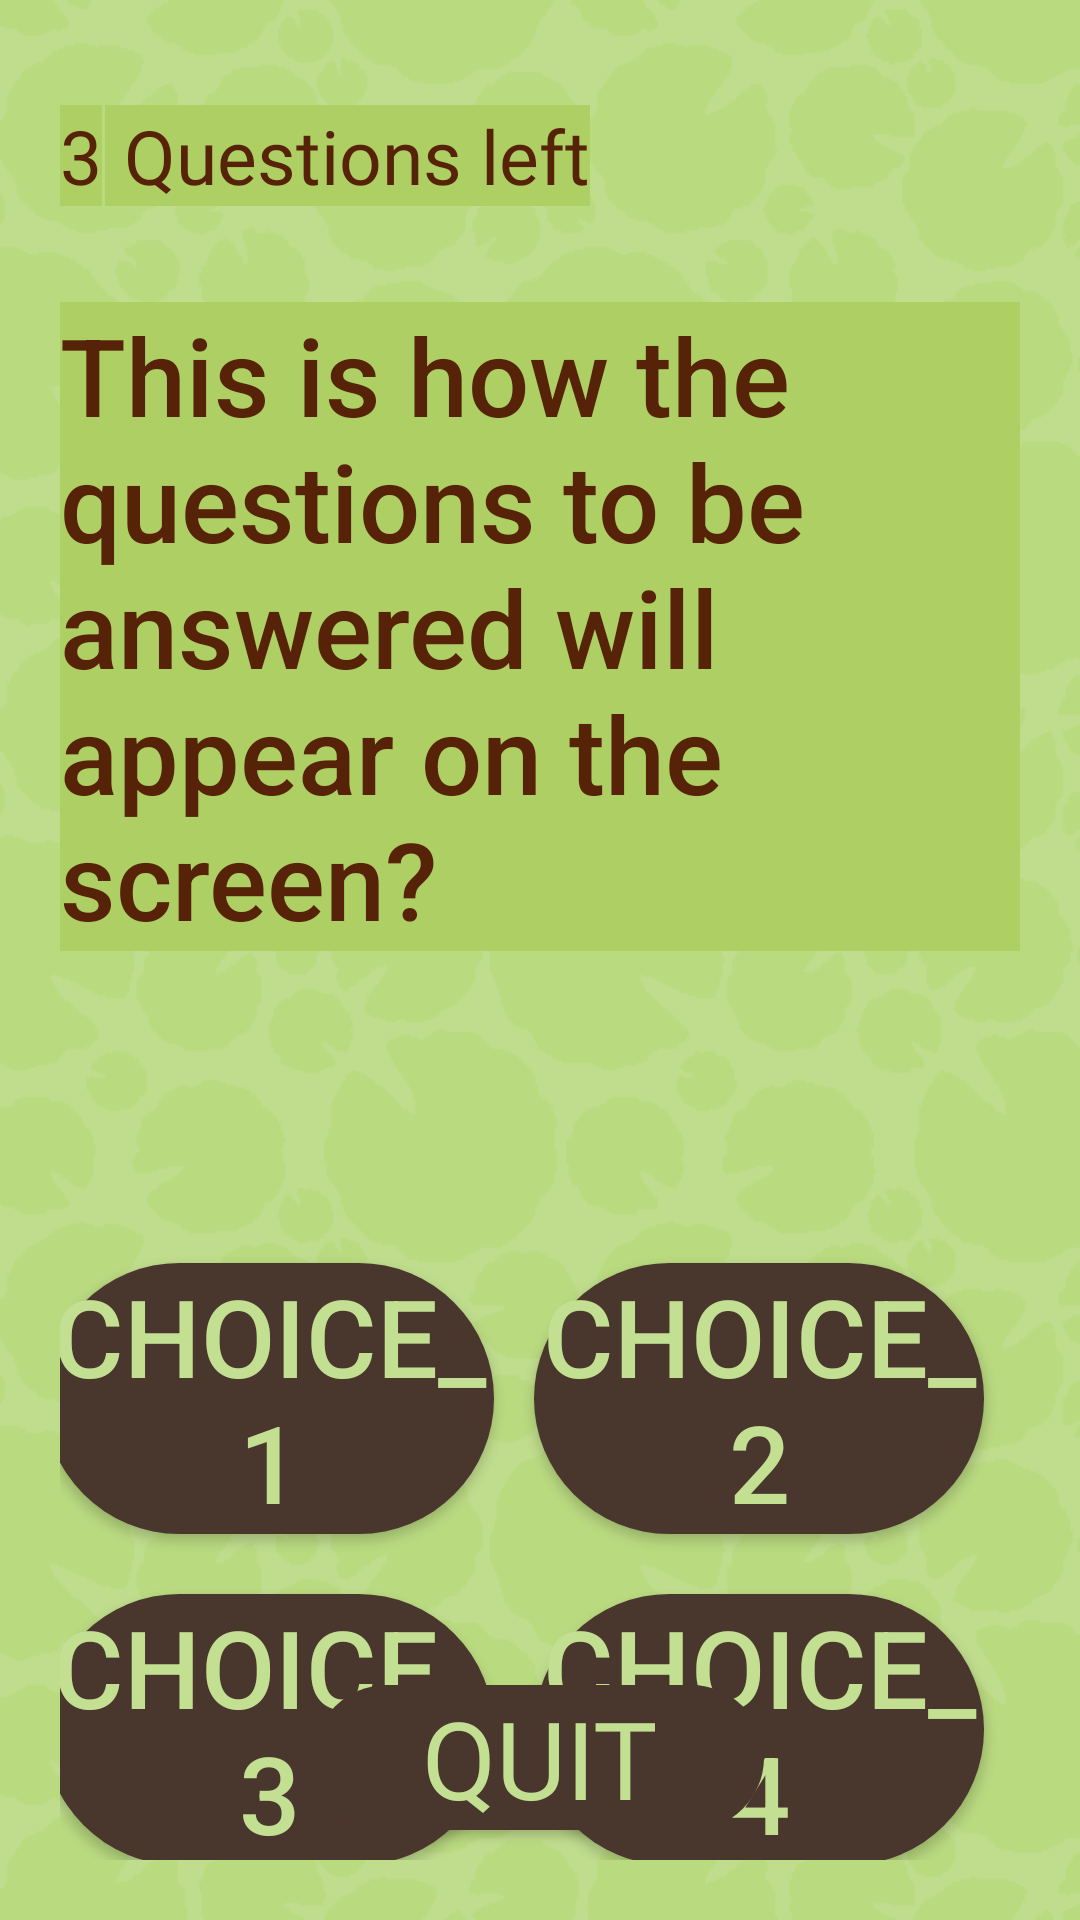

Layout XML and referenced resources for this Android screen:
<!-- AndroidManifest.xml: application theme AppTheme -->
<!-- res/layout/activity_mcq.xml -->
<?xml version="1.0" encoding="utf-8"?>
<androidx.constraintlayout.widget.ConstraintLayout xmlns:android="http://schemas.android.com/apk/res/android"
    xmlns:app="http://schemas.android.com/apk/res-auto"
    xmlns:tools="http://schemas.android.com/tools"
    android:layout_width="fill_parent"
    android:layout_height="fill_parent"
    android:padding="20dp"
    android:background="@drawable/background">

    <TextView
        android:id="@+id/question_text"
        android:layout_width="0dp"
        android:layout_height="wrap_content"
        android:layout_marginTop="32dp"
        android:background="#ADCF64"
        android:fontFamily="sans-serif-medium"
        android:text="This is how the questions to be answered will appear on the screen?"
        android:textColor="#572308"
        android:textSize="36sp"
        app:layout_constraintEnd_toEndOf="parent"
        app:layout_constraintStart_toStartOf="@+id/questions_left"
        app:layout_constraintTop_toBottomOf="@+id/questions_left" />

    <TextView
        android:id="@+id/questions_left_textbox"
        android:layout_width="wrap_content"
        android:layout_height="wrap_content"
        android:layout_marginStart="1dp"
        android:layout_marginTop="15dp"
        android:background="#ADCF64"
        android:fontFamily="@font/changa"
        android:text=" Questions left"
        android:textColor="#572308"
        android:textSize="25sp"
        app:layout_constraintBottom_toBottomOf="@+id/questions_left"
        app:layout_constraintStart_toEndOf="@+id/questions_left"
        app:layout_constraintTop_toTopOf="parent" />

    <TextView
        android:id="@+id/questions_left"
        android:layout_width="wrap_content"
        android:layout_height="wrap_content"
        android:layout_marginTop="15dp"
        android:background="#ADCF64"
        android:fontFamily="@font/changa"
        android:textColor="#572308"
        android:text="3"
        android:textSize="25sp"
        app:layout_constraintStart_toStartOf="parent"
        app:layout_constraintTop_toTopOf="parent" />

    <Button
        android:id="@+id/Choice_1"
        style="@style/Widget.AppCompat.Button"
        android:layout_width="150dp"
        android:layout_height="wrap_content"
        android:layout_marginStart="12dp"
        android:layout_marginTop="104dp"
        android:layout_marginEnd="30dp"
        android:background="@drawable/rounded_red_border"
        android:text="Choice_1"
        android:textColor="@color/textcolor"
        android:textSize="36sp"
        app:layout_constraintEnd_toStartOf="@+id/Choice_2"
        app:layout_constraintHorizontal_bias="0.529"
        app:layout_constraintStart_toStartOf="@+id/question_text"
        app:layout_constraintTop_toBottomOf="@+id/question_text" />

    <Button
        android:id="@+id/Choice_2"
        android:layout_width="150dp"
        android:layout_height="wrap_content"
        android:layout_marginTop="104dp"
        android:layout_marginEnd="12dp"
        android:background="@drawable/rounded_red_border"
        android:text="Choice_2"
        android:textColor="@color/textcolor"
        android:textSize="36sp"
        app:layout_constraintEnd_toEndOf="@+id/question_text"
        app:layout_constraintTop_toBottomOf="@+id/question_text" />

    <Button
        android:id="@+id/Choice_3"
        android:layout_width="150dp"
        android:layout_height="wrap_content"
        android:layout_marginTop="20dp"
        android:background="@drawable/rounded_red_border"
        android:text="Choice_3"
        android:textColor="@color/textcolor"
        android:textSize="36sp"
        app:layout_constraintStart_toStartOf="@+id/Choice_1"
        app:layout_constraintTop_toBottomOf="@+id/Choice_1" />

    <Button
        android:id="@+id/Choice_4"
        android:layout_width="150dp"
        android:layout_height="wrap_content"
        android:layout_marginTop="20dp"
        android:background="@drawable/rounded_red_border"
        android:text="Choice_4"
        android:textColor="@color/textcolor"
        android:textSize="36sp"
        app:layout_constraintStart_toStartOf="@+id/Choice_2"
        app:layout_constraintTop_toBottomOf="@+id/Choice_2" />


    <Button
        android:id="@+id/Quit"
        android:layout_width="150dp"
        android:layout_height="wrap_content"
        android:layout_marginTop="500dp"
        android:layout_marginBottom="10dp"
        android:background="@drawable/rounded_red_border"
        android:fontFamily="@font/changa"
        android:onClick="Quit"
        android:text="Quit"
        android:textColor="@color/textcolor"
        android:textSize="36sp"
        app:layout_constraintBottom_toBottomOf="parent"
        app:layout_constraintEnd_toEndOf="parent"
        app:layout_constraintHorizontal_bias="0.498"
        app:layout_constraintStart_toStartOf="parent"
        app:layout_constraintTop_toTopOf="parent"
        app:layout_constraintVertical_bias="1.0" />

</androidx.constraintlayout.widget.ConstraintLayout>
<!-- resources referenced by this layout -->
<resources>
  <color name="textcolor">#c3df92</color>
  <!-- drawable background: png bitmap (drawable, 19407 bytes) -->
  <!-- drawable rounded_red_border (drawable) -->
  <?xml version="1.0" encoding="utf-8"?>
  <shape xmlns:android="http://schemas.android.com/apk/res/android"
      android:shape="rectangle">
   
  
  
      <corners android:radius="150dp" />
      <solid android:color="#49362D"/>
  
   
  </shape>
</resources>
